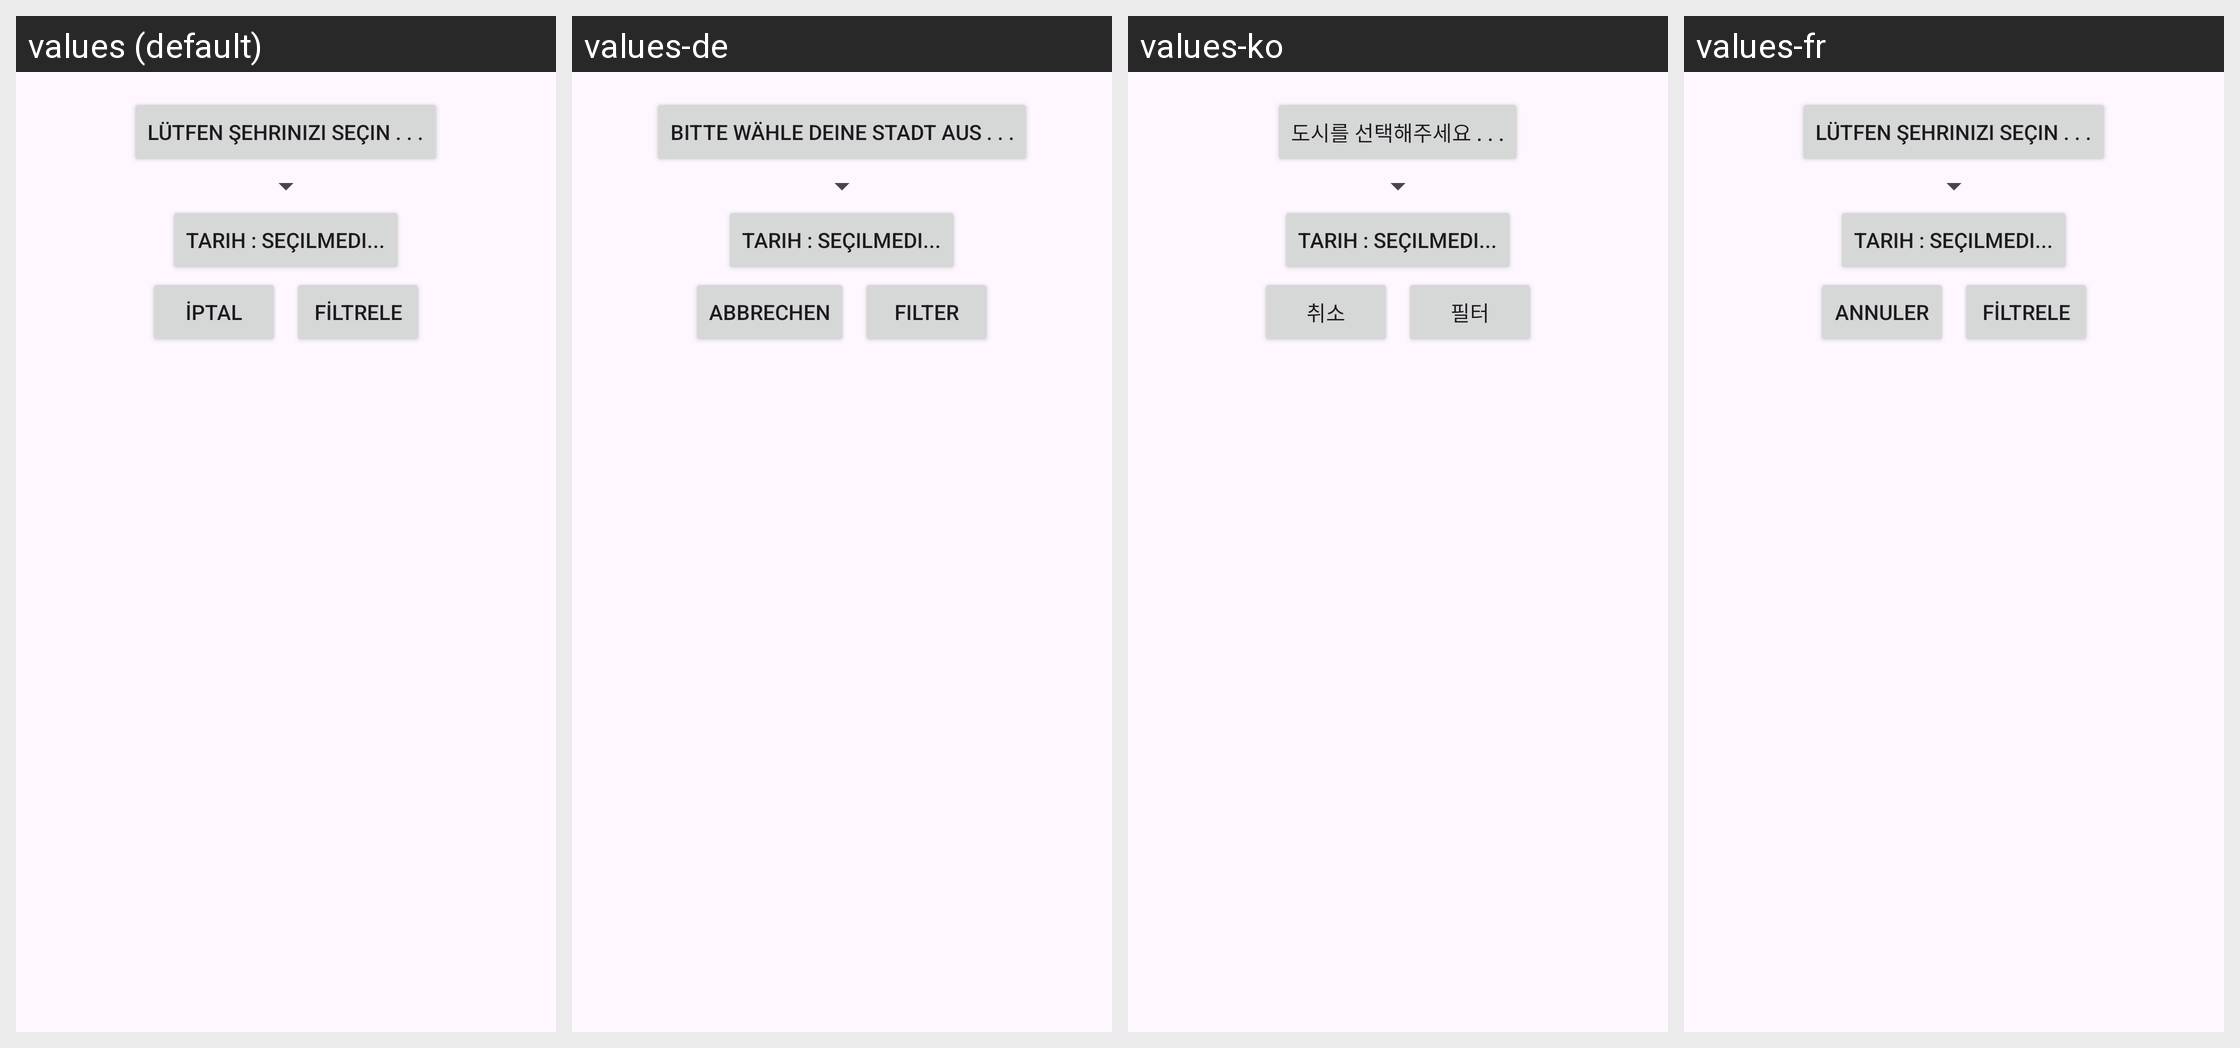

This grid shows one Android layout under several languages. Give, for every string resource on the screen, its name, the default text and each shown locale's text.
Android screen res/layout/fragment_filter_dialog.xml rendered under 4 locales, left to right: values (default), values-de, values-ko, values-fr. Device: Nexus 5 (rendered at 1080×1920; each locale shown at half size, 540×960, under a caption strip naming it); theme Theme.SpotTicket.
Other locales in the repository, not shown: values-en, values-es, values-it, values-ru.
Strings drawn on this screen, with the default value and each locale's value (text and hints the layout hard-codes, and strings that could not be matched under every locale, appear in the picture but are not listed):

please_select_your_city_text
  values: Lütfen şehrinizi seçin . . .
  values-de: Bitte wähle deine Stadt aus . . .
  values-ko: 도시를 선택해주세요 . . .
  values-fr: Lütfen şehrinizi seçin . . .  [not translated; the default value is used]

answer_cancel
  values: İPTAL
  values-de: ABBRECHEN
  values-ko: 취소
  values-fr: ANNULER

filter_text
  values: FİLTRELE
  values-de: FILTER
  values-ko: 필터
  values-fr: FİLTRELE  [not translated; the default value is used]
